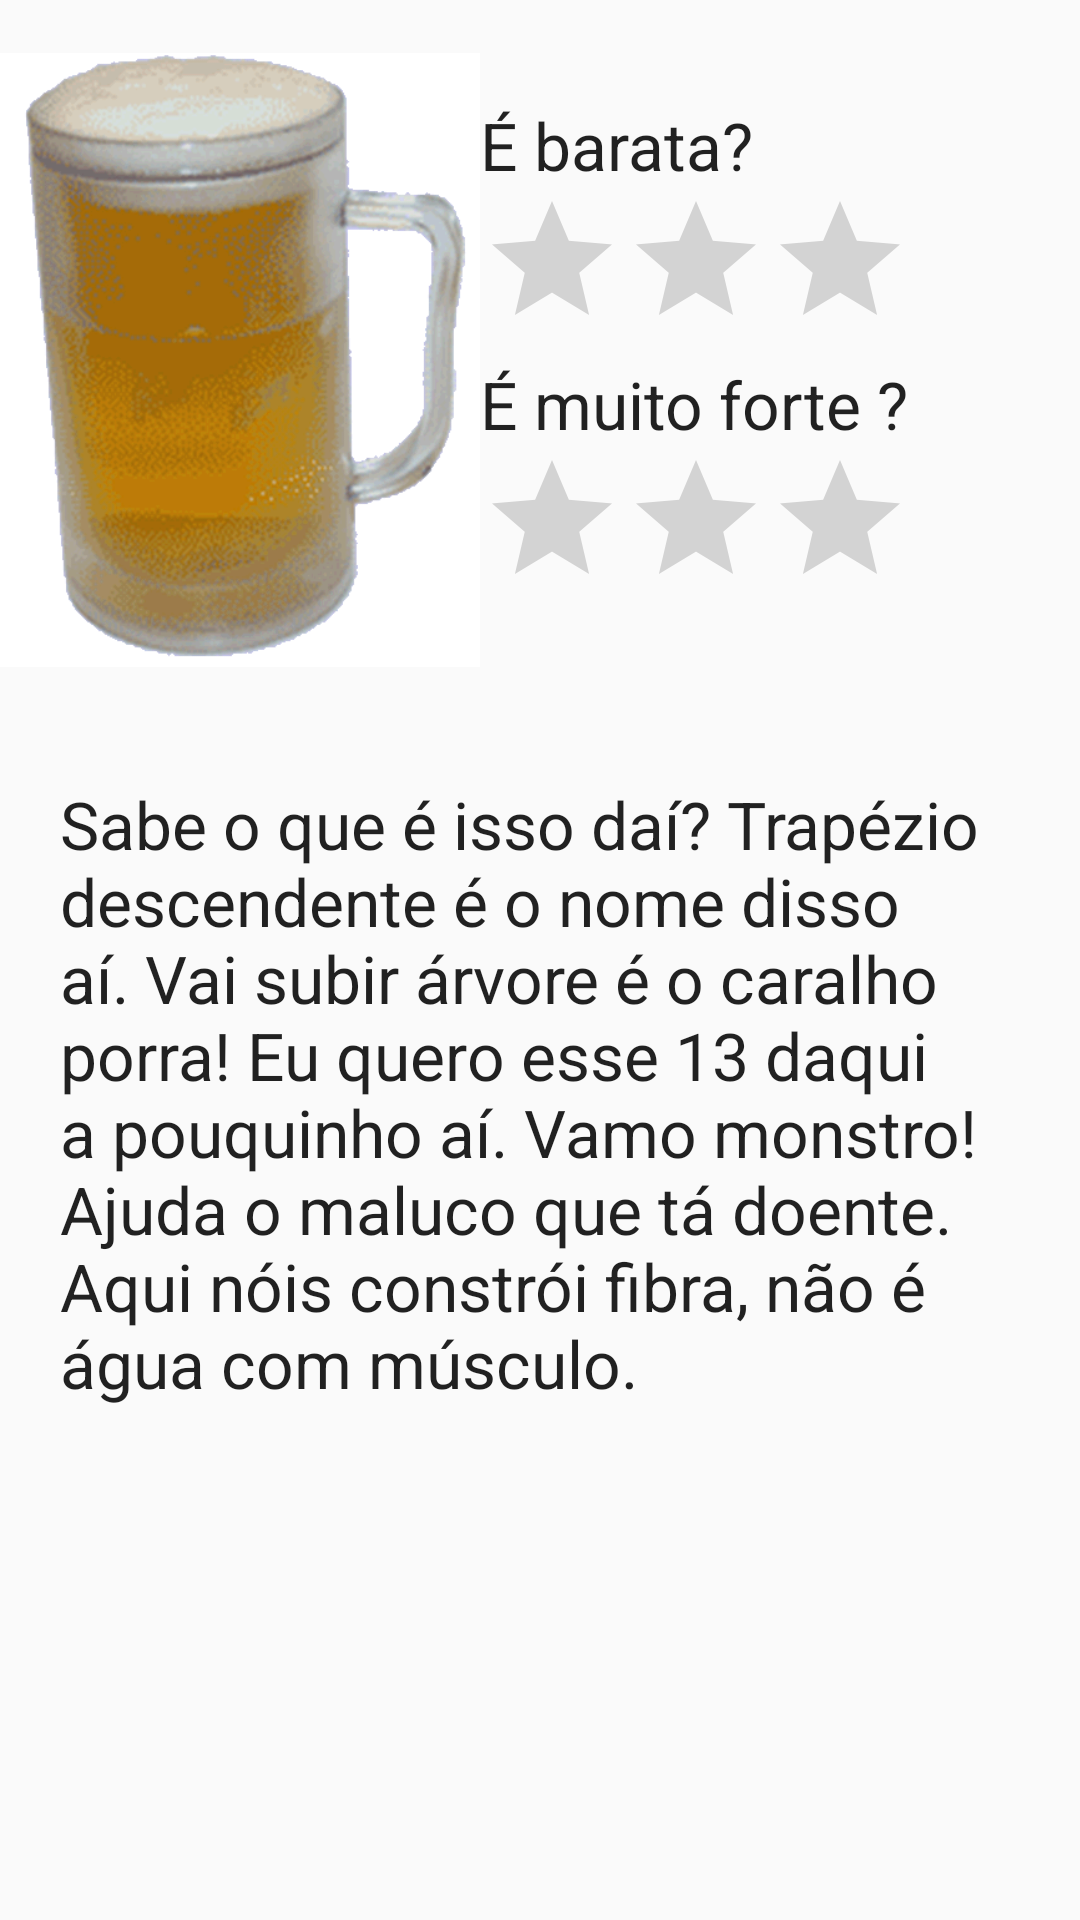

Produce the Android XML layout that renders to this screen, including the resource entries it uses.
<!-- AndroidManifest.xml: application theme AppTheme -->
<!-- res/layout/activity_cerveja_unica.xml -->
<?xml version="1.0" encoding="utf-8"?>
<ScrollView xmlns:android="http://schemas.android.com/apk/res/android"
    android:id="@+id/descricao"
    android:layout_width="match_parent"
    android:layout_height="match_parent"
    android:orientation="vertical"
    android:fillViewport="true">
    <LinearLayout
        android:orientation="vertical"
        android:layout_width="match_parent"
        android:layout_height="wrap_content">
        <LinearLayout
            android:orientation="horizontal"
            android:layout_width="wrap_content"
            android:layout_height="wrap_content">

            <LinearLayout
                android:orientation="vertical"
                android:layout_width="wrap_content"
                android:layout_height="wrap_content">

                <ImageView
                    android:layout_width="160dp"
                    android:layout_height="240dp"
                    android:id="@+id/imageView"
                    android:src="@drawable/animation" />
            </LinearLayout>

            <LinearLayout
                android:orientation="vertical"
                android:layout_width="fill_parent"
                android:layout_height="fill_parent"
                android:layout_gravity="center_vertical"
                android:gravity="center_vertical">

                <TextView
                    android:layout_width="wrap_content"
                    android:layout_height="wrap_content"
                    android:textAppearance="?android:attr/textAppearanceLarge"
                    android:text="É barata?"
                    android:id="@+id/textView4" />

                <RatingBar
                    android:layout_width="wrap_content"
                    android:layout_height="wrap_content"
                    android:id="@+id/ratingBar"
                    android:layout_gravity="left"
                    android:numStars="3" />

                <TextView
                    android:layout_width="wrap_content"
                    android:layout_height="wrap_content"
                    android:textAppearance="?android:attr/textAppearanceLarge"
                    android:text="É muito forte ?"
                    android:id="@+id/textView5" />

                <RatingBar
                    android:layout_width="wrap_content"
                    android:layout_height="wrap_content"
                    android:id="@+id/ratingBar2"
                    android:numStars="3" />
            </LinearLayout>
        </LinearLayout>
        <LinearLayout
            android:orientation="horizontal"
            android:layout_width="match_parent"
            android:layout_height="match_parent"
            android:paddingTop="20dp"
            android:paddingLeft="10dp"
            android:paddingRight="10dp">

            <TextView
                android:layout_width="wrap_content"
                android:layout_height="wrap_content"
                android:textAppearance="?android:attr/textAppearanceLarge"
                android:text="Sabe o que é isso daí? Trapézio descendente é o nome disso aí. Vai subir árvore é o caralho porra! Eu quero esse 13 daqui a pouquinho aí. Vamo monstro! Ajuda o maluco que tá doente. Aqui nóis constrói fibra, não é água com músculo."
                android:id="@+id/textView6"
                android:paddingLeft="10dp"
                android:paddingRight="10dp"
                android:paddingBottom="10dp" />
        </LinearLayout>
    </LinearLayout>
</ScrollView>
<!-- resources referenced by this layout -->
<resources>
  <!-- drawable animation (drawable) -->
  <animation-list xmlns:android="http://schemas.android.com/apk/res/android"
      android:oneshot="false">
      <item android:drawable="@drawable/animation1" android:duration="100"/>
      <item android:drawable="@drawable/animation2" android:duration="100"/>
      <item android:drawable="@drawable/animation3" android:duration="100"/>
      <item android:drawable="@drawable/animation4" android:duration="100"/>
      <item android:drawable="@drawable/animation5" android:duration="100"/>
  </animation-list>
  <style name="AppTheme" parent="Theme.AppCompat.Light.DarkActionBar">
          
          <item name="colorPrimary">@color/amarelo</item>
          <item name="colorPrimaryDark">@color/amarelodark</item>
          <item name="colorAccent">@color/amarelodark</item>
      </style>
  <!-- drawable animation1: png bitmap (drawable, 84115 bytes) -->
  <!-- drawable animation2: png bitmap (drawable, 114748 bytes) -->
  <!-- drawable animation3: png bitmap (drawable, 113494 bytes) -->
  <!-- drawable animation4: png bitmap (drawable, 104814 bytes) -->
  <!-- drawable animation5: png bitmap (drawable, 87447 bytes) -->
  <color name="amarelo">#CD9B1D</color>
  <color name="amarelodark">#8B6914</color>
</resources>
